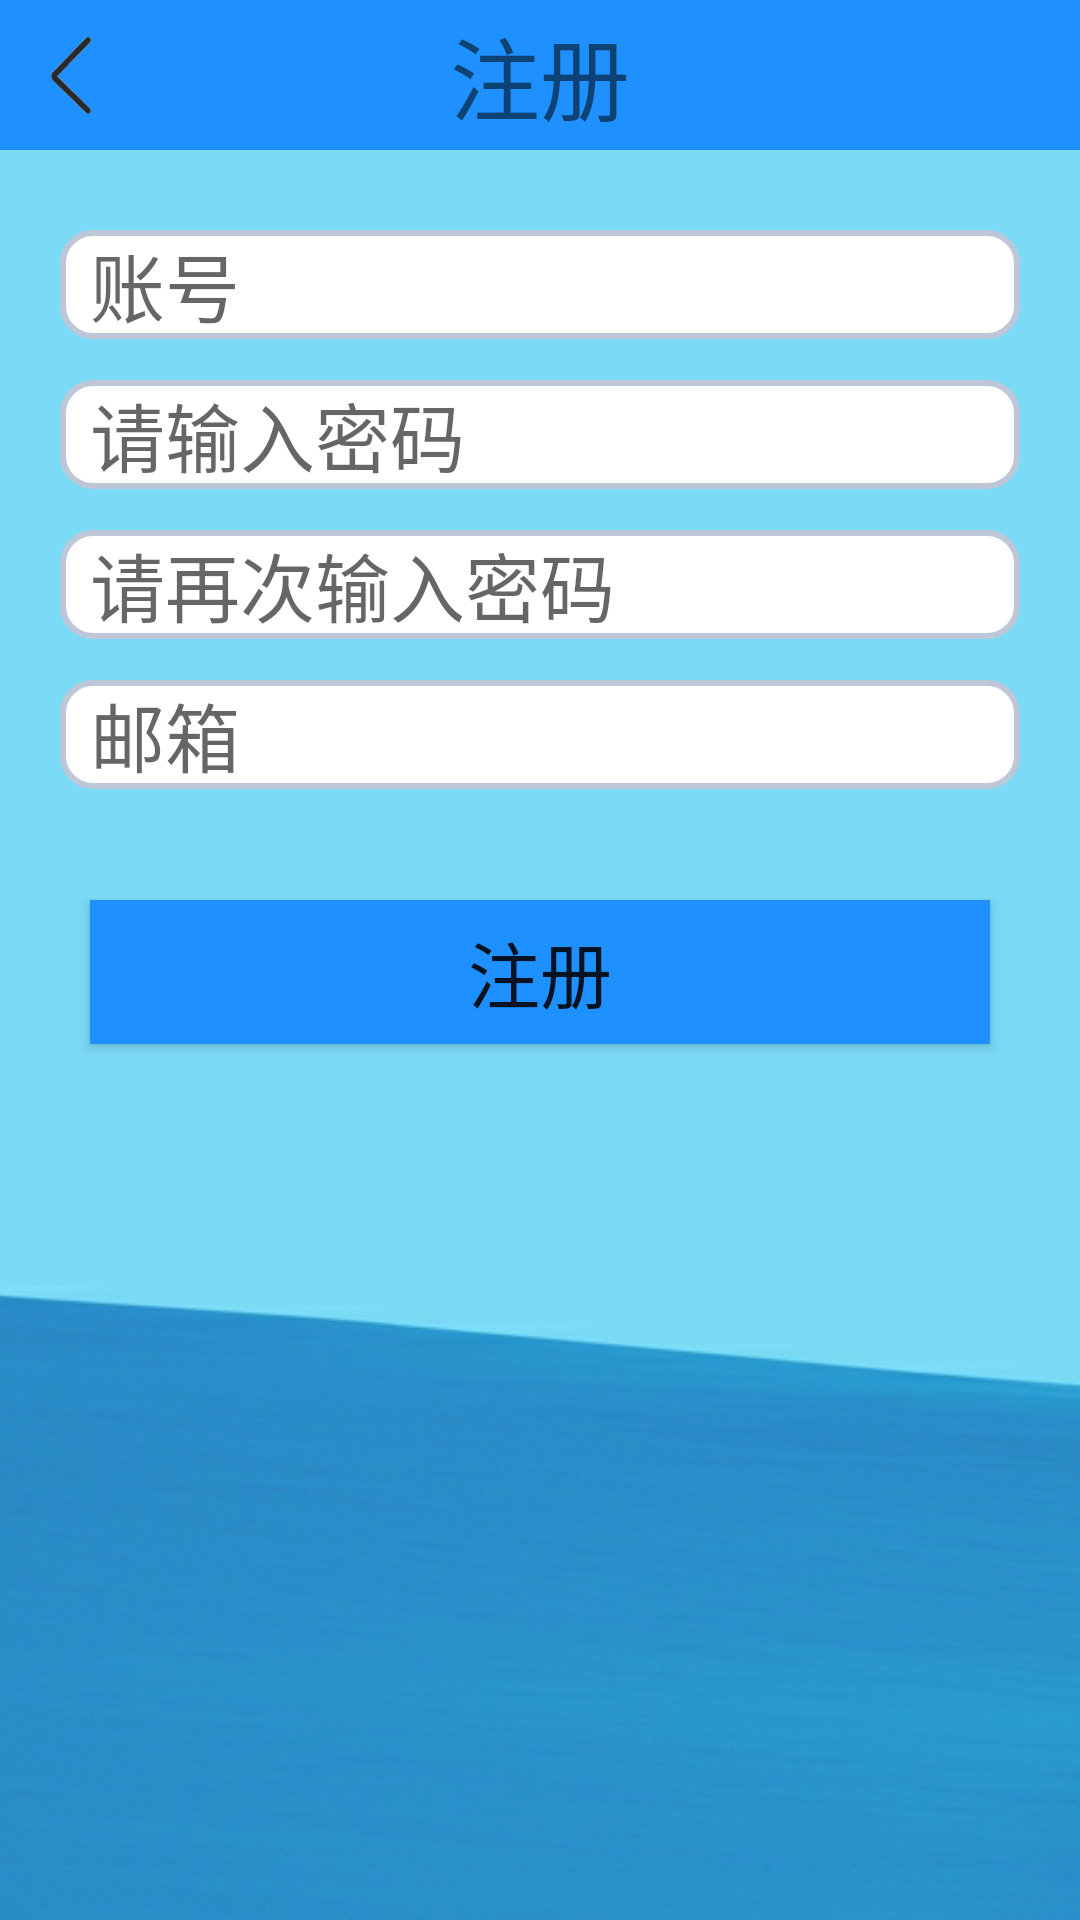

Reconstruct the res/layout file that produces this screen, plus the resources it refers to.
<!-- AndroidManifest.xml: application theme AppTheme -->
<!-- res/layout/activity_register.xml -->
<?xml version="1.0" encoding="utf-8"?>
<LinearLayout xmlns:android="http://schemas.android.com/apk/res/android"
    android:layout_width="match_parent"
    android:layout_height="match_parent"
    android:background="@mipmap/rgbg"
    android:orientation="vertical">

    <RelativeLayout
        android:layout_width="match_parent"
        android:layout_height="50dp"
        android:background="#1E90FF"
        android:gravity="center_vertical">

        <ImageButton
            android:id="@+id/regBack"
            android:layout_marginLeft="10dp"
            android:layout_width="30dp"
            android:layout_height="30dp"
            android:background="#00000000"
            android:scaleType="centerInside"
            android:layout_centerVertical="true"
            android:src="@drawable/goback"/>

        <TextView
            android:layout_width="wrap_content"
            android:layout_height="wrap_content"
            android:layout_centerInParent="true"
            android:text="注册"
            android:textSize="30sp" />

    </RelativeLayout>

    <LinearLayout
        android:layout_width="match_parent"
        android:layout_height="wrap_content"
        android:layout_marginLeft="10dp"
        android:layout_marginTop="20dp"
        android:layout_marginRight="10dp"
        android:orientation="vertical">

        <LinearLayout
            android:layout_width="match_parent"
            android:layout_height="50dp"
            android:gravity="center_vertical"
            android:orientation="horizontal">

            <EditText
                android:id="@+id/et_user_name"
                android:layout_width="match_parent"
                android:layout_height="wrap_content"
                android:layout_marginLeft="10dp"
                android:layout_marginRight="10dp"
                android:background="@drawable/bg_edittext"
                android:hint="账号"
                android:maxLength="10"
                android:paddingLeft="10dp"
                android:singleLine="true"
                android:textSize="25sp" />
        </LinearLayout>


        <LinearLayout
            android:layout_width="match_parent"
            android:layout_height="50dp"
            android:gravity="center_vertical"
            android:orientation="horizontal">

            <EditText
                android:id="@+id/et_psw"
                android:background="@drawable/bg_edittext"
                android:layout_width="match_parent"
                android:layout_height="wrap_content"
                android:layout_marginLeft="10dp"
                android:layout_marginRight="10dp"
                android:hint="请输入密码"
                android:inputType="textPassword"
                android:maxLength="15"
                android:paddingLeft="10dp"
                android:singleLine="true"
                android:textSize="25sp" />
        </LinearLayout>

        <LinearLayout
            android:layout_width="match_parent"
            android:layout_height="50dp"
            android:gravity="center_vertical"
            android:orientation="horizontal">

            <EditText
                android:id="@+id/et_psw_again"
                android:background="@drawable/bg_edittext"
                android:layout_width="match_parent"
                android:layout_height="wrap_content"
                android:layout_marginLeft="10dp"
                android:layout_marginRight="10dp"
                android:hint="请再次输入密码"
                android:inputType="textPassword"
                android:maxLength="15"
                android:paddingLeft="10dp"
                android:singleLine="true"
                android:textSize="25sp" />
        </LinearLayout>

        <LinearLayout
            android:layout_width="match_parent"
            android:layout_height="50dp"
            android:gravity="center_vertical"
            android:orientation="horizontal">

            <EditText
                android:id="@+id/et_email"
                android:background="@drawable/bg_edittext"
                android:layout_width="match_parent"
                android:layout_height="wrap_content"
                android:layout_marginLeft="10dp"
                android:layout_marginRight="10dp"
                android:hint="邮箱"
                android:maxLength="30"
                android:paddingLeft="10dp"
                android:singleLine="true"
                android:textSize="25sp" />

        </LinearLayout>

    </LinearLayout>

    <RelativeLayout
        android:layout_width="match_parent"
        android:layout_height="wrap_content"
        android:layout_marginLeft="10dp"
        android:layout_marginTop="10dp"
        android:layout_marginRight="10dp">

        <Button
            android:id="@+id/btn_register"
            android:layout_width="match_parent"
            android:layout_height="wrap_content"
            android:layout_centerInParent="true"
            android:layout_marginLeft="20dp"
            android:layout_marginTop="40dp"
            android:layout_marginRight="20dp"
            android:background="#1E90FF"
            android:text="注册"
            android:textSize="24sp" />
    </RelativeLayout>

</LinearLayout>
<!-- resources referenced by this layout -->
<resources>
  <!-- drawable bg_edittext (drawable) -->
  <?xml version="1.0" encoding="utf-8"?>
  <selector xmlns:android="http://schemas.android.com/apk/res/android">
      <item
          android:state_window_focused="false"
          android:drawable="@drawable/bg_edittext_normal" />
      <item
          android:state_focused="true"
          android:drawable="@drawable/bg_edittext_focused"/>
  </selector>
  <!-- drawable goback: png bitmap (drawable, 18896 bytes) -->
  <!-- mipmap rgbg: png bitmap (mipmap-hdpi, 109390 bytes) -->
  <style name="AppTheme" parent="Theme.AppCompat.Light.NoActionBar">
          
          <item name="colorPrimary">@color/colorPrimary</item>
          <item name="colorPrimaryDark">@color/colorPrimaryDark</item>
          <item name="colorAccent">@color/colorAccent</item>
      </style>
  <!-- drawable bg_edittext_normal (drawable) -->
  <?xml version="1.0" encoding="utf-8"?>
  <shape xmlns:android="http://schemas.android.com/apk/res/android">
      <solid android:color="#ffffff"/>
      <corners android:radius="10dip"/>
      <stroke
          android:width="2dip"
          android:color="#BDC7D8"/>
  </shape>
  <!-- drawable bg_edittext_focused (drawable) -->
  <?xml version="1.0" encoding="utf-8"?>
  <shape xmlns:android="http://schemas.android.com/apk/res/android">
      <solid android:color="#ffffff" />
      <corners android:radius="10dip"/>
      <stroke
          android:width="2dip"
          android:color="#1110FF"/>
  </shape>
  <color name="colorPrimary">#ffffff</color>
  <color name="colorPrimaryDark">#3366cc</color>
  <color name="colorAccent">#37b0e4</color>
</resources>
